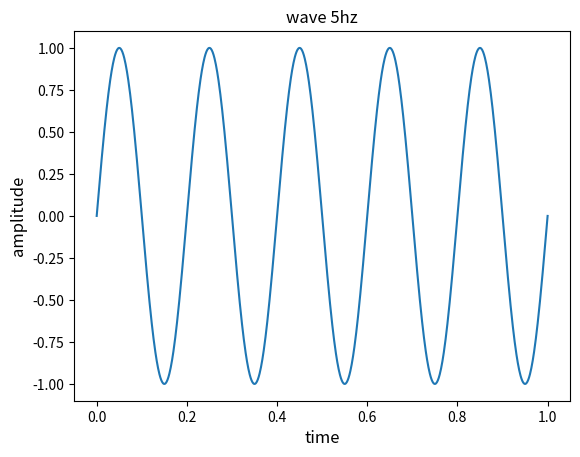
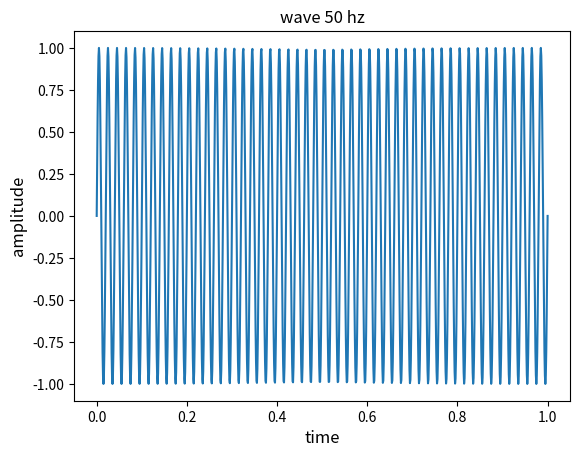
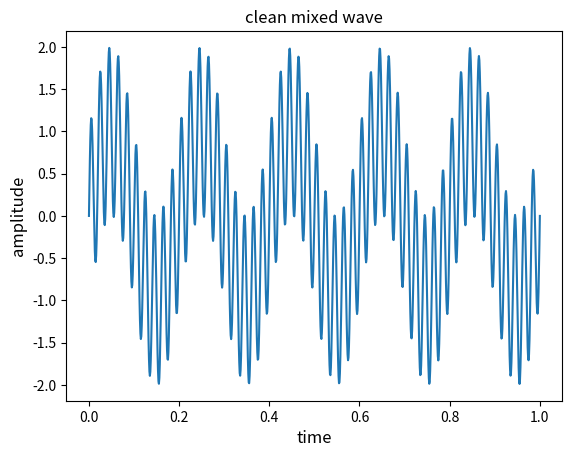
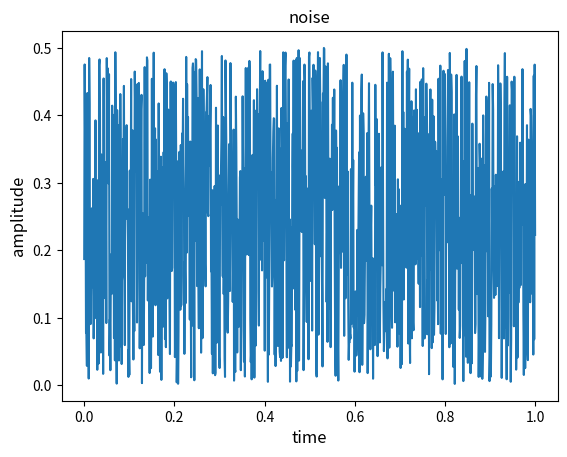
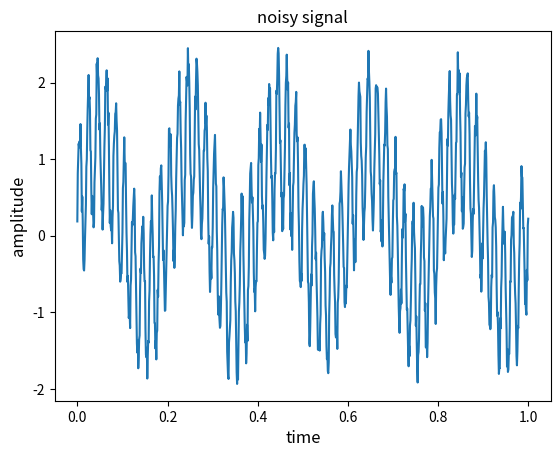
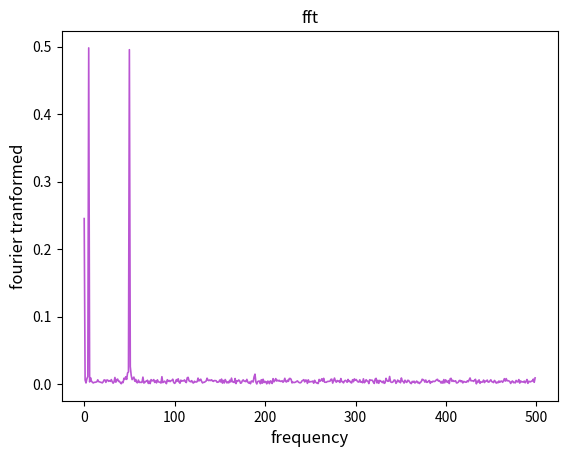

The matplotlib source for these figures, in order:
import numpy as np 
import matplotlib.pyplot as plt


# sine wave with frequency 5
x=np.linspace(0,1,1000)
y1=np.sin(x * 2* np.pi *5)
plt.title("wave 5hz")
plt.xlabel("time", fontsize=12, color="black")
plt.ylabel("amplitude", fontsize=12, color="black")
plt.plot(x, y1)
plt.show()
plt.close()
#sine wave with frequency 50
y2=np.sin(x*2*np.pi*50)
plt.title("wave 50 hz")
plt.xlabel("time", fontsize=12, color="black")
plt.ylabel("amplitude", fontsize=12, color="black")
plt.plot(x,y2)
plt.show()
plt.close()

#sine wave mixed 
sinemix=y1+y2
plt.title("clean mixed wave")
plt.xlabel("time", fontsize=12, color="black")
plt.ylabel("amplitude", fontsize=12, color="black")
plt.plot(x,sinemix)
plt.show()
plt.close()

#noice in sound wave
np.random.seed(42)
noise = np.random.uniform(0, 0.5, size=x.shape) #x.shape means x has 1000 values as assigned . so we can replace size=x.shape with 1000. 
#this creates 1000 values between 0 and 0.5 and randomly assigns a value for noise
noisy = sinemix + noise
plt.title("noise")
plt.xlabel("time", fontsize=12, color="black")
plt.ylabel("amplitude", fontsize=12, color="black")
plt.plot(x, noise) # NOISE y value ranges from 0 to 0.5 since random mix is ranged accordingly in line 34
plt.show()
plt.close()

plt.title("noisy signal")
plt.xlabel("time", fontsize=12, color="black")
plt.ylabel("amplitude", fontsize=12, color="black")
plt.plot(x, noisy)   
plt.show()
plt.close()

N = len(x)
fft_vals = np.fft.fft(noisy)
fft_mag = np.abs(fft_vals) / N  
freqs = np.fft.fftfreq(N, d=x[1] - x[0])
 
pos_mask = freqs >= 0
freqs_pos = freqs[pos_mask]
fft_pos = fft_mag[pos_mask]
plt.title("fft")
plt.xlabel("frequency", fontsize=12, color="black")
plt.ylabel("fourier tranformed", fontsize=12, color="black")
plt.plot(freqs_pos, fft_pos, color='mediumorchid', linewidth=1.2)
plt.show()
plt.close()
